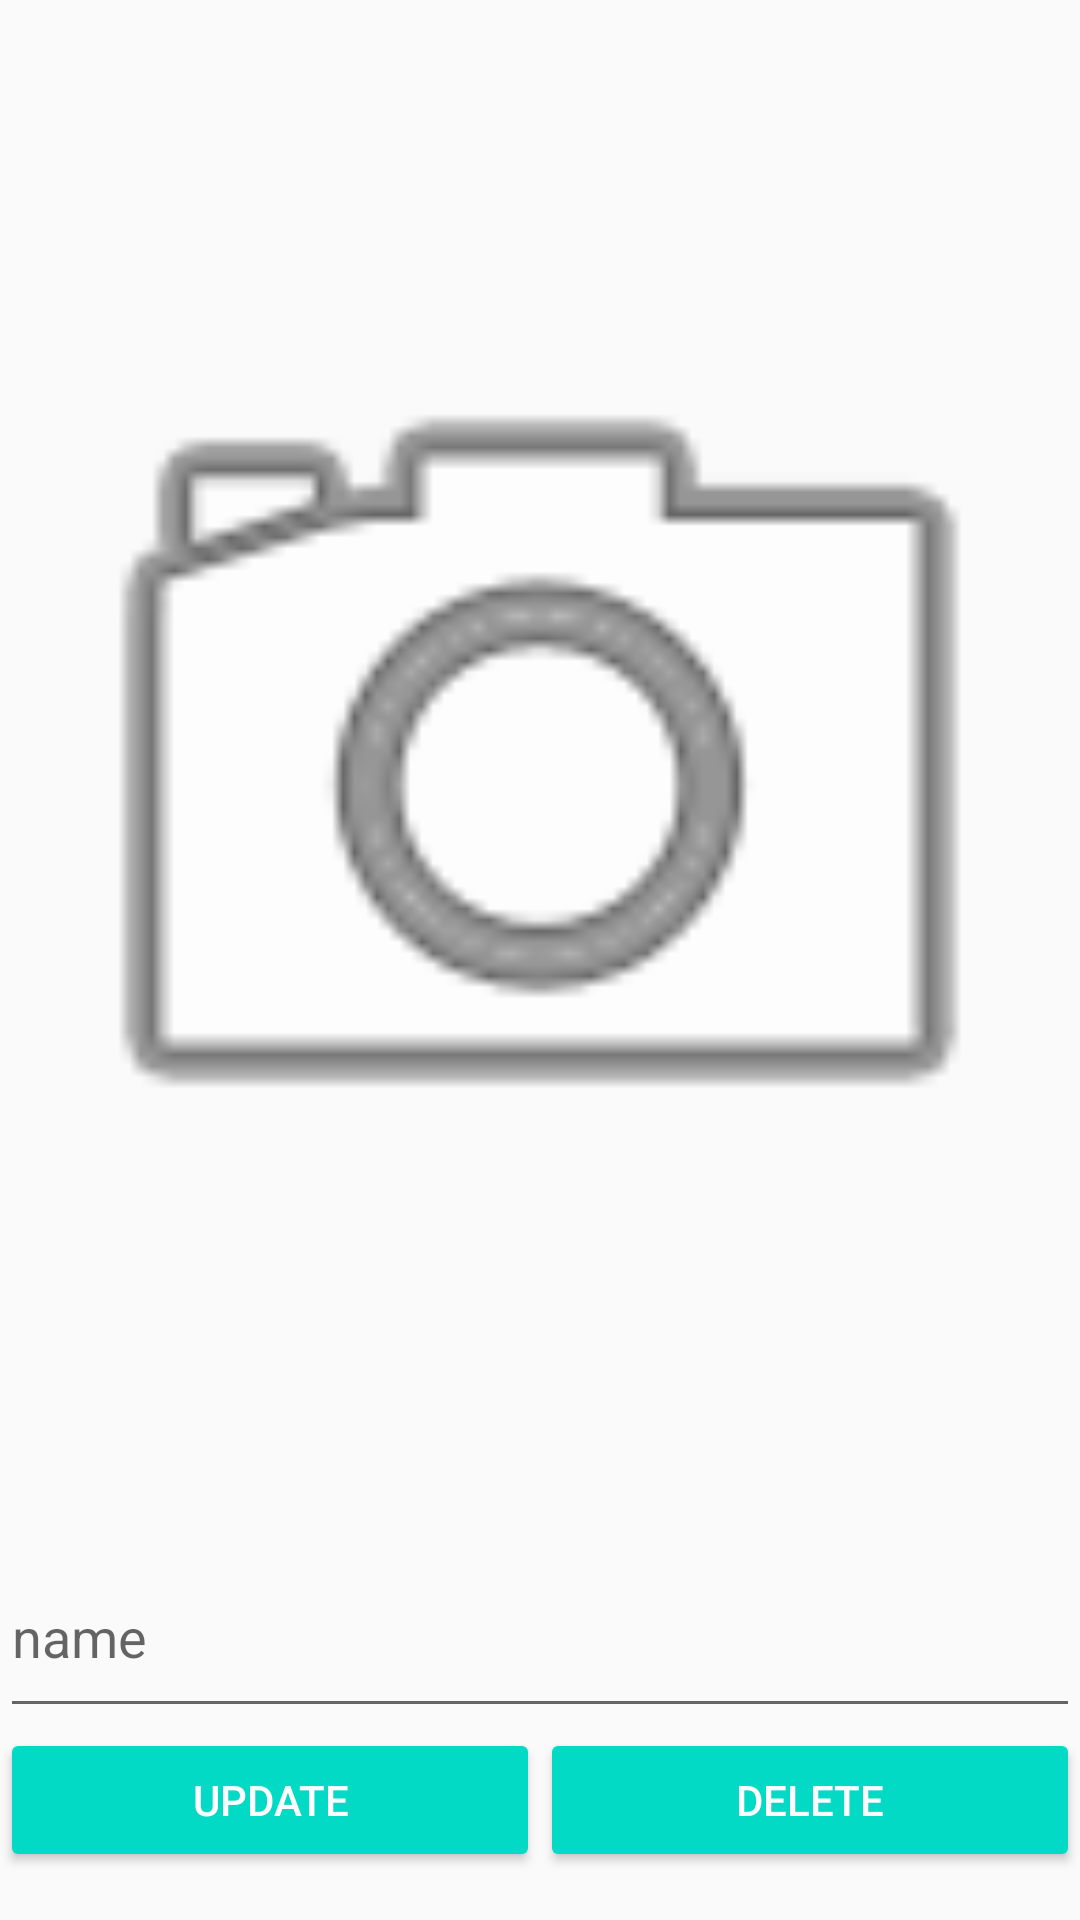

The Android layout XML behind this screen, and the referenced resources:
<!-- AndroidManifest.xml: application theme AppTheme -->
<!-- res/layout/activity_update_category.xml -->
<?xml version="1.0" encoding="utf-8"?>
<LinearLayout xmlns:android="http://schemas.android.com/apk/res/android"
    android:layout_width="match_parent"
    android:layout_height="match_parent"
    android:layout_weight="10"
    android:orientation="vertical">

    <ImageView
        android:id="@+id/img_browser"
        android:layout_width="match_parent"
        android:layout_height="0dp"
        android:layout_weight="8"
        android:src="@android:drawable/ic_menu_camera" />

    <EditText
        android:id="@+id/edt_name"
        android:layout_width="match_parent"
        android:layout_height="0dp"
        android:layout_weight="1"
        android:hint="name" />

    <LinearLayout
        android:layout_width="match_parent"
        android:layout_height="0dp"
        android:layout_weight="1"
        android:weightSum="2">

        <Button
            android:id="@+id/btn_update"
            style="@style/Base.Widget.AppCompat.Button.Colored"
            android:layout_width="0dp"
            android:layout_height="wrap_content"
            android:layout_weight="1"
            android:text="Update" />

        <Button
            android:id="@+id/btn_delete"
            style="@style/Base.Widget.AppCompat.Button.Colored"
            android:layout_width="0dp"
            android:layout_height="wrap_content"
            android:layout_weight="1"
            android:text="Delete" />
    </LinearLayout>
</LinearLayout>
<!-- resources referenced by this layout -->
<resources>
  <style name="AppTheme" parent="Theme.AppCompat.Light.DarkActionBar">
          
          <item name="colorPrimary">@color/colorPrimary</item>
          <item name="colorPrimaryDark">@color/colorPrimaryDark</item>
          <item name="colorAccent">@color/colorAccent</item>
      </style>
  <!-- not gathered from this repository: default colours our renderer supplied (Android Studio template values) -->
  <color name="colorPrimary">#FF6200EE</color>
  <color name="colorPrimaryDark">#FF3700B3</color>
  <color name="colorAccent">#FF03DAC5</color>
</resources>
